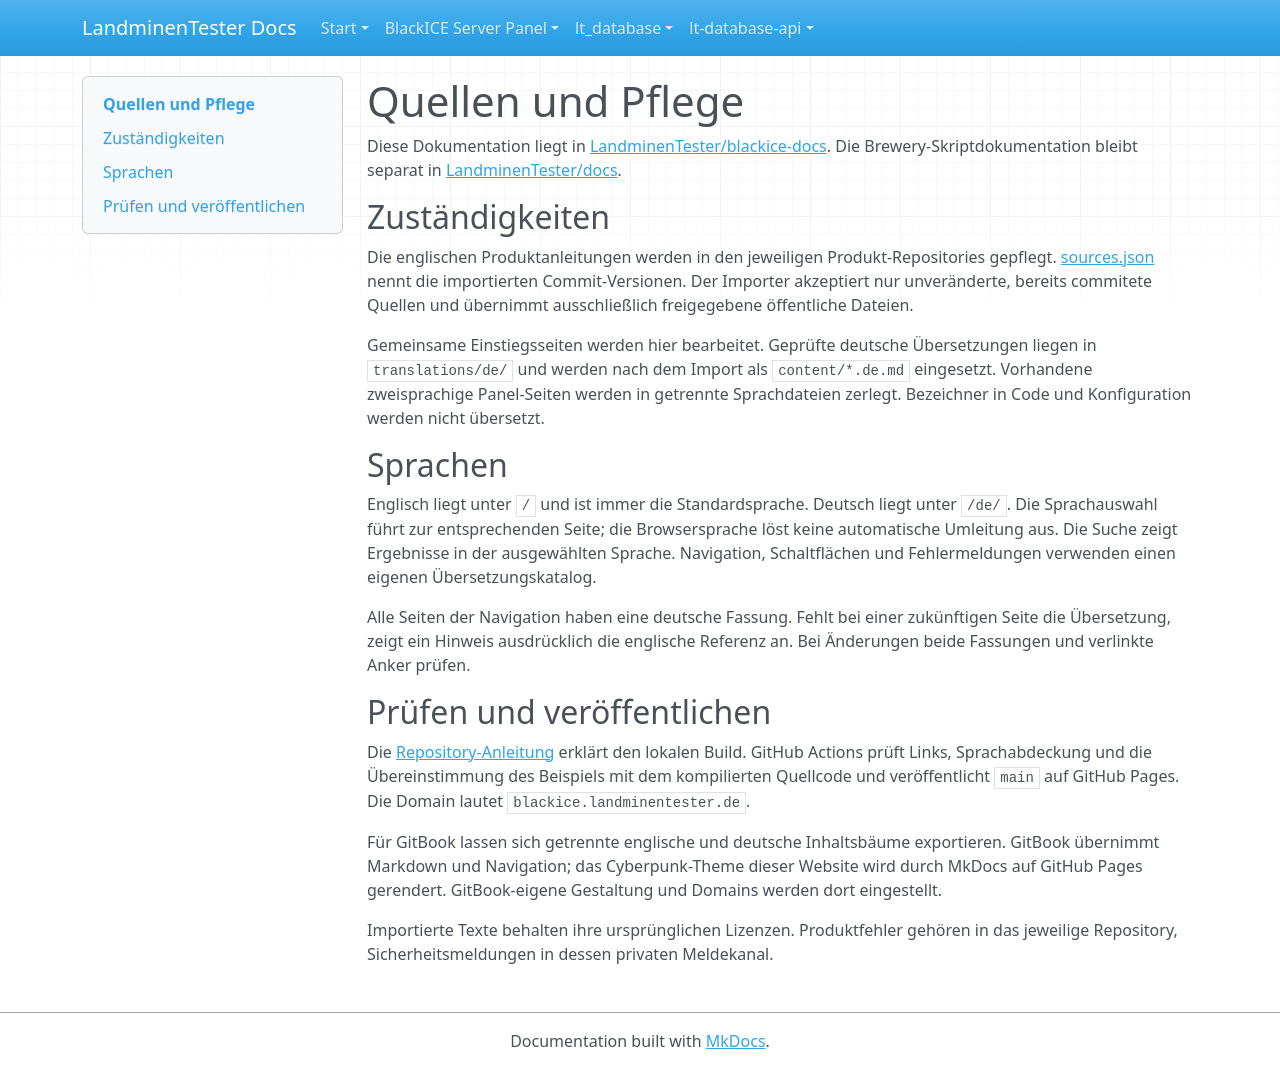

repository: LandminenTester/blackice-docs · page: sources.de/index.html · generator: mkdocs

# Quellen und Pflege

Diese Dokumentation liegt in [LandminenTester/blackice-docs](https://github.com/LandminenTester/blackice-docs). Die Brewery-Skriptdokumentation bleibt separat in [LandminenTester/docs](https://github.com/LandminenTester/docs).

## Zuständigkeiten

Die englischen Produktanleitungen werden in den jeweiligen Produkt-Repositories gepflegt. [sources.json](sources.json) nennt die importierten Commit-Versionen. Der Importer akzeptiert nur unveränderte, bereits commitete Quellen und übernimmt ausschließlich freigegebene öffentliche Dateien.

Gemeinsame Einstiegsseiten werden hier bearbeitet. Geprüfte deutsche Übersetzungen liegen in `translations/de/` und werden nach dem Import als `content/*.de.md` eingesetzt. Vorhandene zweisprachige Panel-Seiten werden in getrennte Sprachdateien zerlegt. Bezeichner in Code und Konfiguration werden nicht übersetzt.

## Sprachen

Englisch liegt unter `/` und ist immer die Standardsprache. Deutsch liegt unter `/de/`. Die Sprachauswahl führt zur entsprechenden Seite; die Browsersprache löst keine automatische Umleitung aus. Die Suche zeigt Ergebnisse in der ausgewählten Sprache. Navigation, Schaltflächen und Fehlermeldungen verwenden einen eigenen Übersetzungskatalog.

Alle Seiten der Navigation haben eine deutsche Fassung. Fehlt bei einer zukünftigen Seite die Übersetzung, zeigt ein Hinweis ausdrücklich die englische Referenz an. Bei Änderungen beide Fassungen und verlinkte Anker prüfen.

## Prüfen und veröffentlichen

Die [Repository-Anleitung](https://github.com/LandminenTester/blackice-docs#build-and-preview) erklärt den lokalen Build. GitHub Actions prüft Links, Sprachabdeckung und die Übereinstimmung des Beispiels mit dem kompilierten Quellcode und veröffentlicht `main` auf GitHub Pages. Die Domain lautet `blackice.landminentester.de`.

Für GitBook lassen sich getrennte englische und deutsche Inhaltsbäume exportieren. GitBook übernimmt Markdown und Navigation; das Cyberpunk-Theme dieser Website wird durch MkDocs auf GitHub Pages gerendert. GitBook-eigene Gestaltung und Domains werden dort eingestellt.

Importierte Texte behalten ihre ursprünglichen Lizenzen. Produktfehler gehören in das jeweilige Repository, Sicherheitsmeldungen in dessen privaten Meldekanal.
